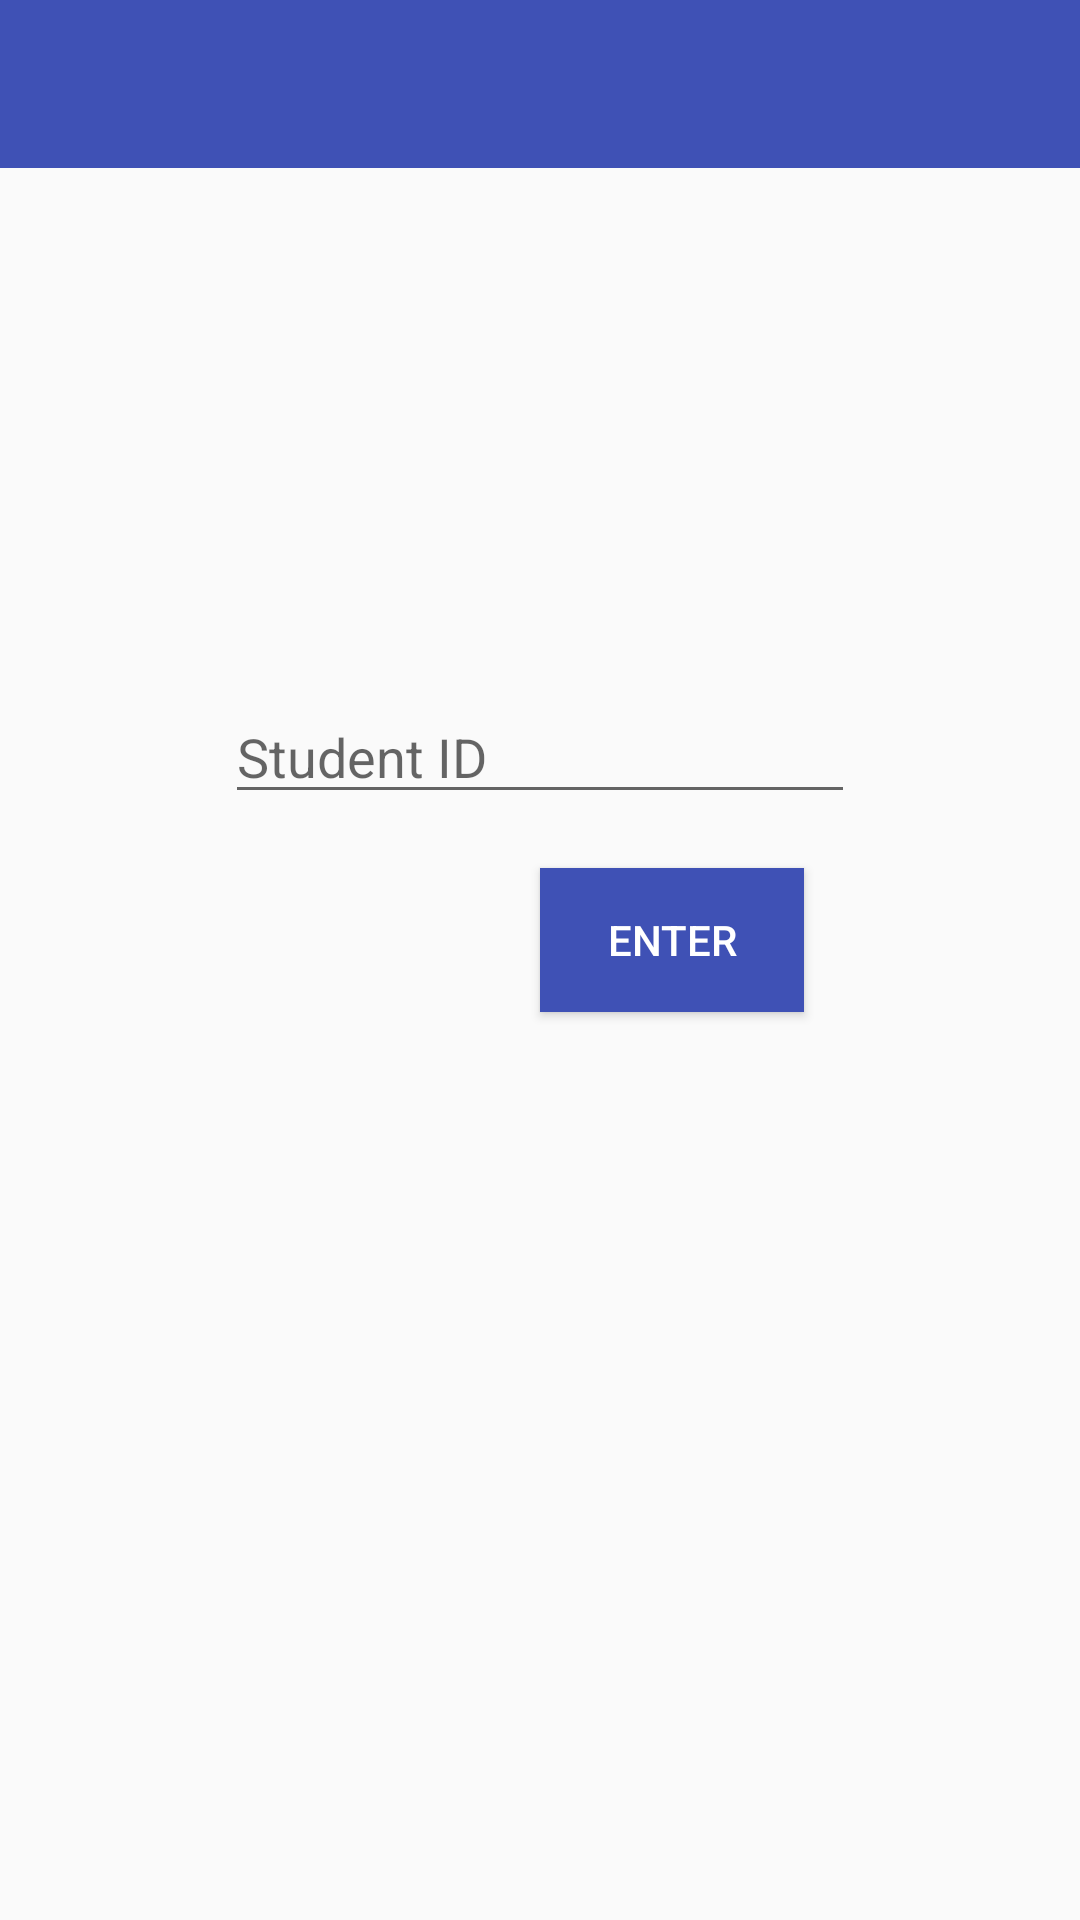

Produce the Android XML layout that renders to this screen, including the resource entries it uses.
<!-- AndroidManifest.xml: activity theme MyMaterialTheme -->
<!-- res/layout/activity_login.xml -->
<?xml version="1.0" encoding="utf-8"?>
<RelativeLayout
    xmlns:android="http://schemas.android.com/apk/res/android"
    xmlns:app="http://schemas.android.com/apk/res-auto"
    xmlns:tools="http://schemas.android.com/tools"
    android:id="@+id/activity_main"
    android:layout_width="match_parent"
    android:layout_height="match_parent"
    tools:context="com.example.example.mtu.MainActivity">

    <android.support.v7.widget.Toolbar
        android:id="@+id/toolbar3"
        android:layout_width="match_parent"
        android:layout_height="wrap_content"
        android:background="?attr/colorPrimary"
        android:minHeight="?attr/actionBarSize"
        android:theme="?attr/actionBarTheme"/>

    <EditText
        android:id="@+id/std_id"
        android:layout_width="wrap_content"
        android:layout_height="wrap_content"
        android:ems="10"
        android:hint="Student ID"
        android:inputType="textEmailAddress"
        android:layout_marginTop="79dp"
        android:layout_below="@+id/imageView"
        android:layout_centerHorizontal="true"/>

    <Button
        android:id="@+id/login"
        android:layout_width="wrap_content"
        android:layout_height="wrap_content"
        android:layout_marginTop="18dp"
        android:background="@color/colorPrimary"
        android:text="Enter"
        android:textColor="@color/white"
        android:layout_below="@+id/std_id"
        android:layout_toEndOf="@+id/imageView"/>

    <ImageView
        android:id="@+id/imageView"
        android:layout_width="wrap_content"
        android:layout_height="wrap_content"
        android:layout_marginTop="95dp"
        app:srcCompat="@mipmap/ic_launcher"
        android:layout_below="@+id/toolbar3"
        android:layout_centerHorizontal="true"/>
</RelativeLayout>
<!-- resources referenced by this layout -->
<resources>
  <color name="colorPrimary">#3F51B5</color>
  <color name="white">#FFFFFF</color>
  <style name="MyMaterialTheme" parent="MyMaterialTheme.Base">
  
      </style>
  <style name="MyMaterialTheme.Base" parent="Theme.AppCompat.Light.NoActionBar">
          <item name="windowNoTitle">true</item>
          <item name="windowActionBar">false</item>
          <item name="colorPrimary">@color/colorPrimary</item>
          <item name="colorPrimaryDark">@color/colorPrimaryDark</item>
          <item name="colorAccent">@color/colorAccent</item>
      </style>
  <color name="colorPrimaryDark">#303F9F</color>
  <color name="colorAccent">#C5CAE9</color>
</resources>
